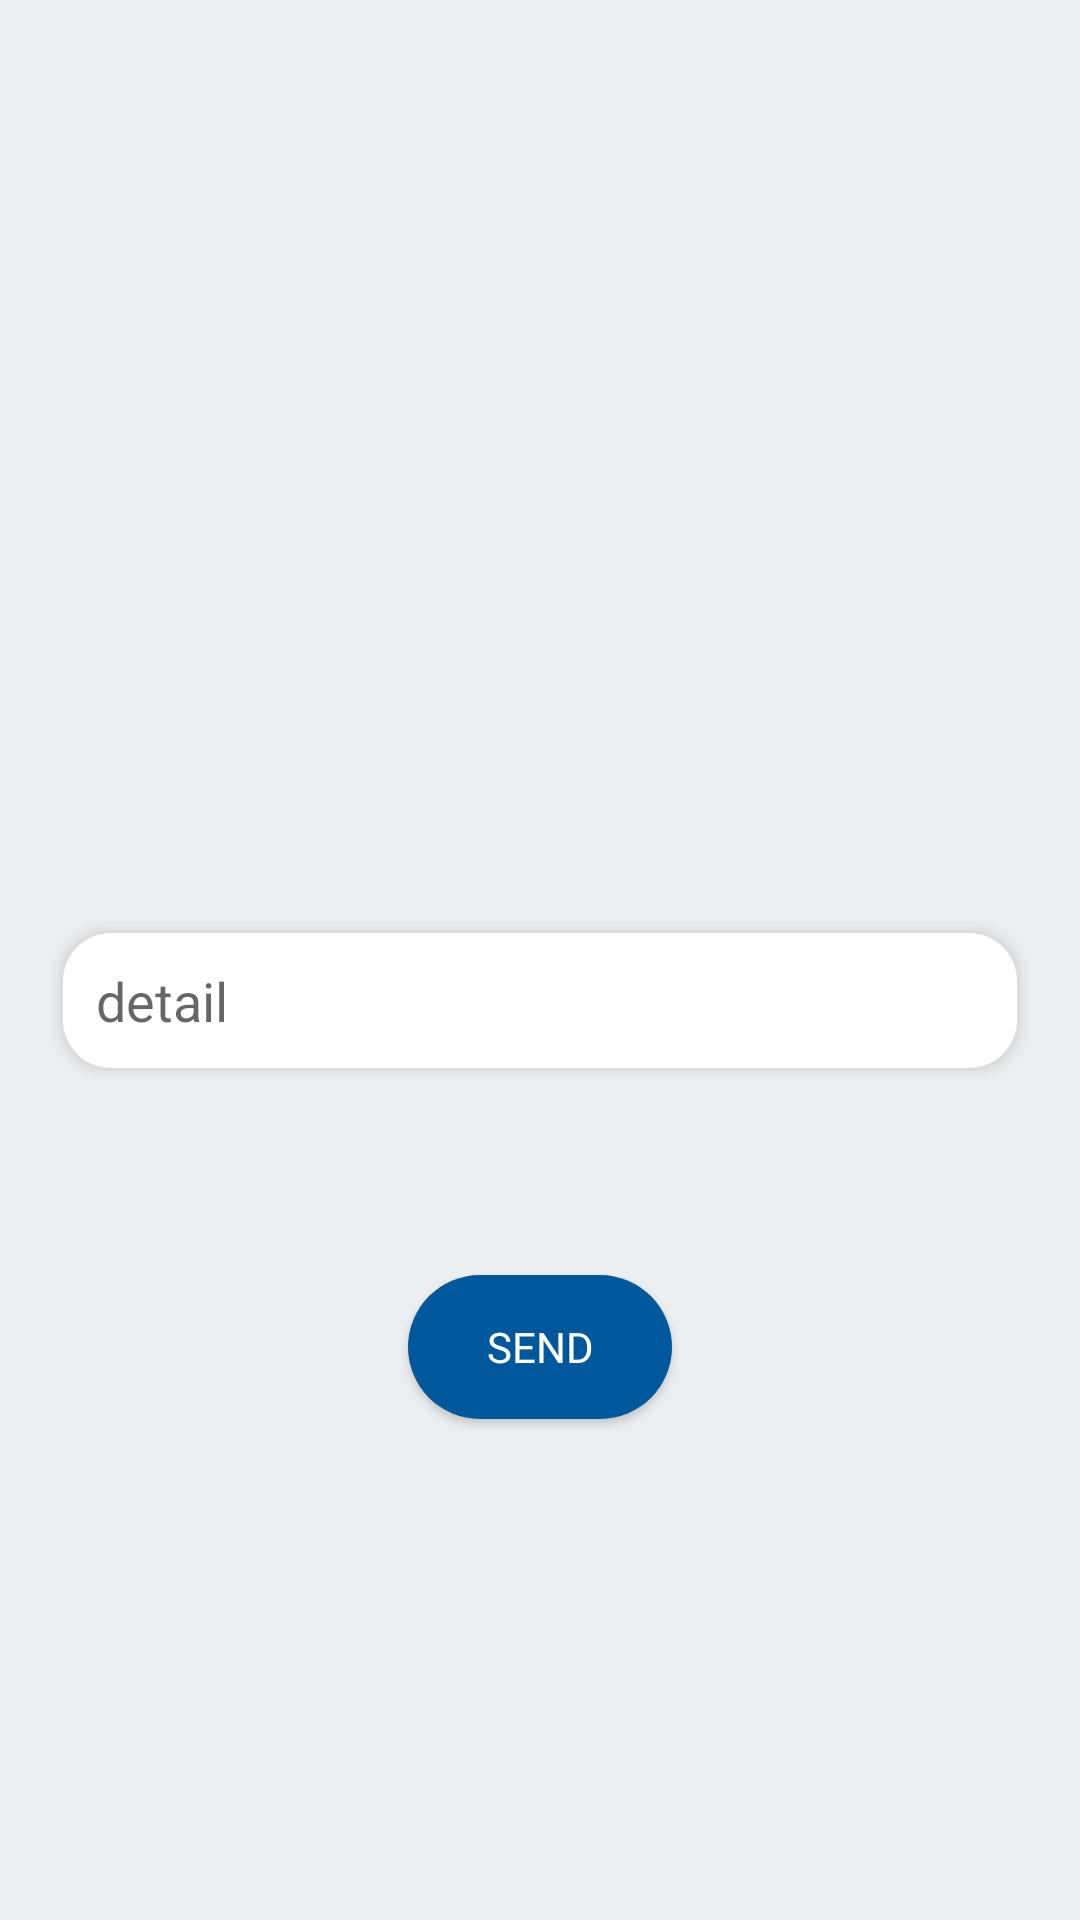

Here is an Android app screen rendered from its layout file. Give the layout XML and the strings, colors and styles it references.
<!-- AndroidManifest.xml: application theme AppTheme -->
<!-- res/layout/note_send.xml -->
<?xml version="1.0" encoding="utf-8"?>
<layout>
    <LinearLayout
        xmlns:android="http://schemas.android.com/apk/res/android"
        xmlns:tools="http://schemas.android.com/tools"
        android:orientation="vertical"
        android:background="@color/back"
        android:gravity="center"
        android:layout_width="match_parent"
        android:layout_height="match_parent">

        <TextView
            android:id="@+id/desc"
            android:layout_width="wrap_content"
            android:layout_height="wrap_content"
            android:textSize="30sp"
            tools:text="New Lesson"
            android:textColor="@color/darkBlue"
            android:fontFamily="@font/comfortaa_bold"
            android:textStyle="bold"
            android:layout_gravity="center_horizontal"
            />

        <TextView
            android:id="@+id/date"
            android:layout_width="wrap_content"
            android:layout_height="wrap_content"
            android:textSize="20sp"
            tools:text="01/09/2019 - 10:35"
            android:layout_marginTop="8dp"
            android:textColor="#212121"
            android:fontFamily="@font/comfortaa_bold"
            android:textStyle="bold"
            android:layout_gravity="center_horizontal"
            />

        <EditText
            android:layout_width="match_parent"
            android:layout_height="55dp"
            android:id="@+id/detail"
            android:layout_marginStart="16sp"
            android:layout_marginEnd="16sp"
            android:hint="detail"
            android:paddingStart="16dp"
            android:paddingEnd="16dp"
            android:background="@drawable/shadow_white"
            android:layout_marginTop="64dp"/>

        <Button
            android:id="@+id/send"
            android:layout_width="wrap_content"
            android:layout_height="wrap_content"
            android:layout_marginTop="64dp"
            android:background="@drawable/shadow_button"
            android:text="Send"
            android:textColor="#FFF"
            android:fontFamily="@font/comfortaa_bold"
            />

    </LinearLayout>
</layout>
<!-- resources referenced by this layout -->
<resources>
  <color name="back">#ECEFF1</color>
  <color name="darkBlue">#01579b</color>
  <!-- drawable shadow_button (drawable) -->
  <?xml version="1.0" encoding="utf-8"?>
  <shape xmlns:android="http://schemas.android.com/apk/res/android" >
              <solid android:color="@color/darkBlue" />
              <corners android:radius="50in" />
  </shape>
  <!-- drawable shadow_white (drawable) -->
  <?xml version="1.0" encoding="utf-8"?>
  <layer-list xmlns:android="http://schemas.android.com/apk/res/android" >
  
      
      <item>
          <shape>
              <padding
                  android:bottom="1dp"
                  android:top="1dp"
                  android:left="1dp"
                  android:right="1dp"
  
                  />
              <corners android:radius="16dp"/>
  
              <solid android:color="#00CCCCCC" />
  
          </shape>
      </item>
      <item>
          <shape>
              <padding
                  android:bottom="1dp"
                  android:top="1dp"
                  android:left="1dp"
                  android:right="1dp"                />
              <corners android:radius="16dp"/>
  
              <solid android:color="#10CCCCCC" />
  
          </shape>
      </item>
      <item>
          <shape>
              <padding
                  android:bottom="1dp"
                  android:top="1dp"
                  android:left="1dp"
                  android:right="1dp"                />
              <corners android:radius="16dp"/>
  
              <solid android:color="#20CCCCCC" />
  
          </shape>
      </item>
      <item>
          <shape>
              <padding
                  android:bottom="1dp"
                  android:top="1dp"
                  android:left="1dp"
                  android:right="1dp"                />
  
              <solid android:color="#30CCCCCC" />
              <corners android:radius="16dp"/>
  
          </shape>
      </item>
      <item>
          <shape>
              <padding
                  android:bottom="1dp"
                  android:top="1dp"
                  android:left="1dp"
                  android:right="1dp"                />
  
              <solid android:color="#50CCCCCC" />
              <corners android:radius="16dp"/>
  
          </shape>
      </item>
  
      
      <item>
          <shape>
              <solid android:color="@android:color/white" />
              <corners android:radius="16dp"/>
  
          </shape>
      </item>
  
  </layer-list>
  <style name="AppTheme" parent="Theme.AppCompat.Light.NoActionBar">
          
          <item name="colorPrimary">@color/colorPrimary</item>
          <item name="colorPrimaryDark">@color/colorPrimaryDark</item>
          <item name="colorAccent">@color/colorAccent</item>
      </style>
  <color name="colorPrimary">#FAFAFA</color>
  <color name="colorPrimaryDark">#E1E1E1</color>
  <color name="colorAccent">#01579b</color>
</resources>
